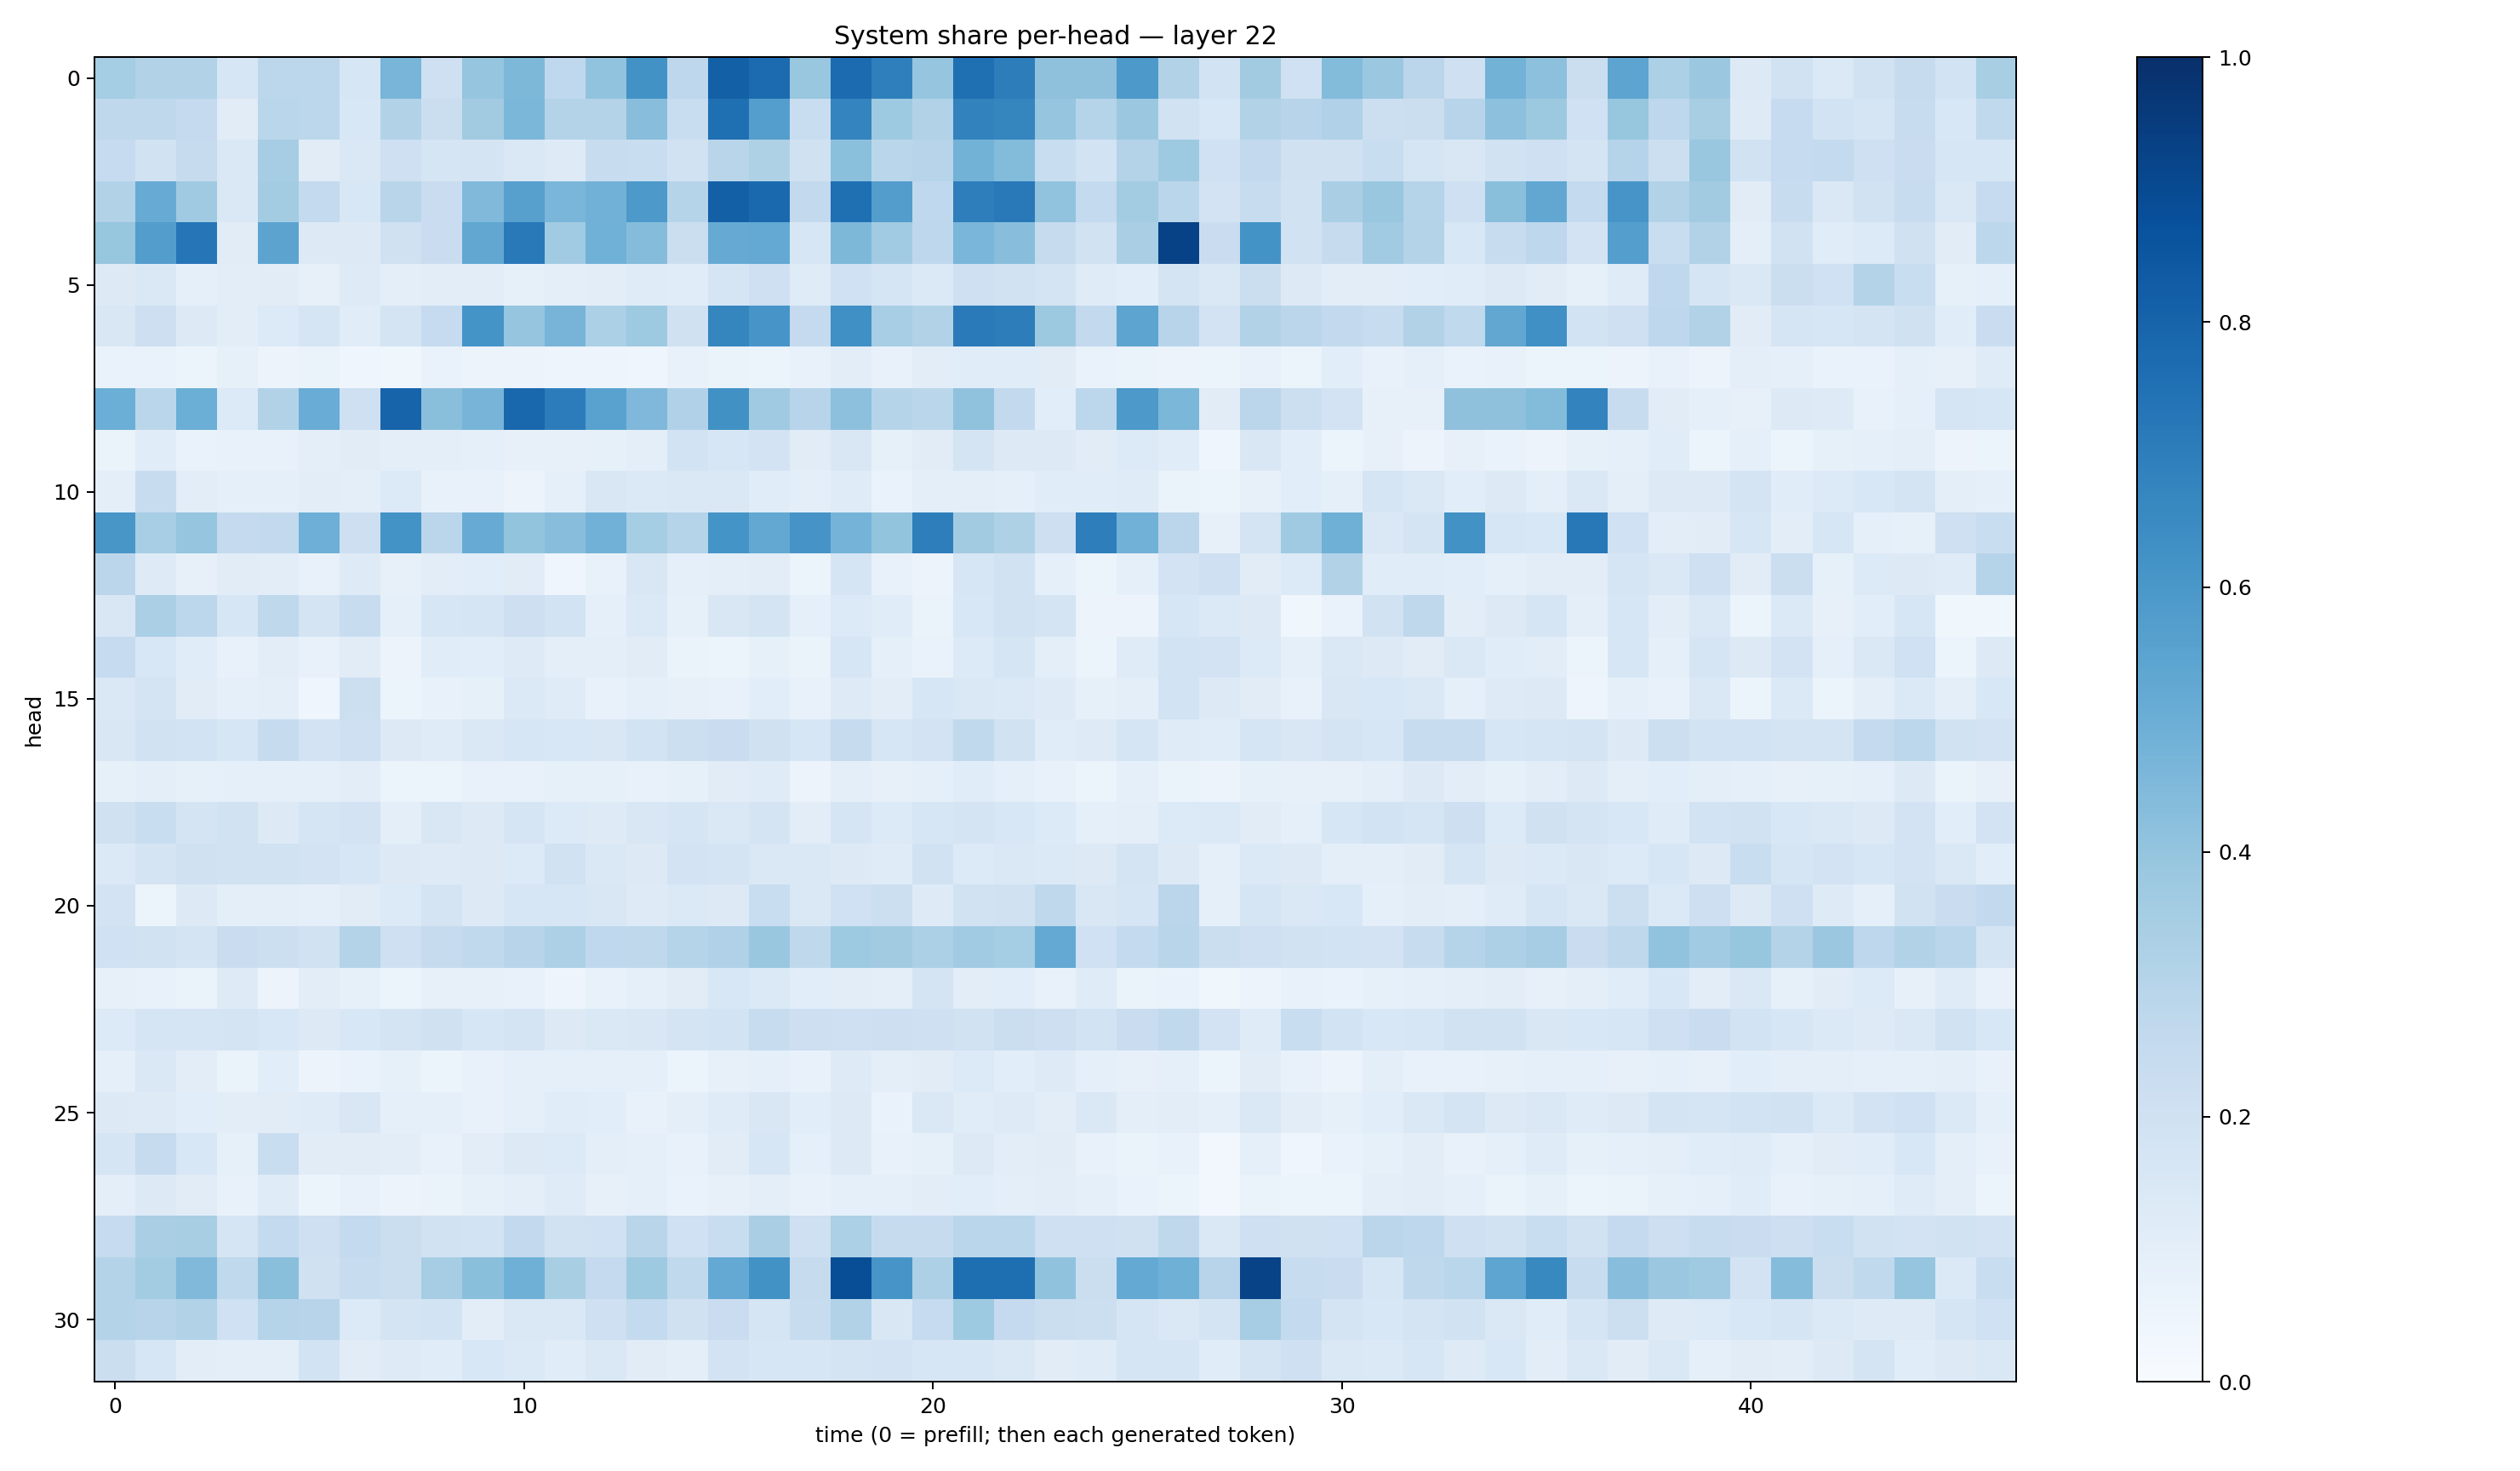

The data file committed next to this chart (first rows):
0.35536072, 0.31245798, 0.31151766, 0.15678619, 0.27939132, 0.27956825, 0.15736258, 0.46519965, 0.20628305, 0.39503488, 0.45348018, 0.2660068, 0.40613547, 0.6246204, 0.2737377, 0.81548256, 0.76969343, 0.38971183, 0.7698104, 0.6934326, 0.39751855, 0.7543998, 0.7027898, 0.41232198
0.2715, 0.2725, 0.25, 0.111, 0.2858, 0.2785, 0.1529, 0.3092, 0.2227, 0.3629, 0.4581, 0.3085, 0.3061, 0.4291, 0.2329, 0.754, 0.5678, 0.2325, 0.6729, 0.3722, 0.3094, 0.6799, 0.668, 0.3948
0.2495, 0.1887, 0.2441, 0.1431, 0.3482, 0.1108, 0.1478, 0.2072, 0.1697, 0.1743, 0.1463, 0.1229, 0.2407, 0.2306, 0.1894, 0.2907, 0.3212, 0.1957, 0.4188, 0.2888, 0.2935, 0.4772, 0.4404, 0.2332
0.3088, 0.5113, 0.3689, 0.1481, 0.3569, 0.2563, 0.1524, 0.2897, 0.2266, 0.4464, 0.5588, 0.4622, 0.4814, 0.5921, 0.2997, 0.8163, 0.7804, 0.2617, 0.7577, 0.5734, 0.2685, 0.6971, 0.7176, 0.4047
0.394, 0.5716, 0.7325, 0.113, 0.5469, 0.1306, 0.1257, 0.1982, 0.2304, 0.5275, 0.7166, 0.3671, 0.4867, 0.4336, 0.2198, 0.5146, 0.5197, 0.1624, 0.457, 0.3659, 0.2738, 0.4647, 0.426, 0.2428
0.132, 0.1459, 0.09143, 0.1037, 0.1124, 0.08024, 0.1231, 0.0951, 0.1029, 0.1023, 0.0856, 0.1006, 0.1052, 0.1187, 0.1147, 0.1675, 0.2081, 0.1179, 0.2005, 0.1679, 0.1389, 0.2054, 0.1941, 0.1761
0.1506, 0.2125, 0.1319, 0.1026, 0.1357, 0.1644, 0.1152, 0.1739, 0.2489, 0.6164, 0.3948, 0.4691, 0.3294, 0.3743, 0.1956, 0.6682, 0.6092, 0.2529, 0.6307, 0.3445, 0.3159, 0.7141, 0.7021, 0.3757
0.0673, 0.06794, 0.05128, 0.08246, 0.05784, 0.06339, 0.04247, 0.03881, 0.06695, 0.05486, 0.05684, 0.04806, 0.04699, 0.04483, 0.07558, 0.06325, 0.06192, 0.07379, 0.1041, 0.07478, 0.1022, 0.1143, 0.1142, 0.1103
0.4993, 0.2866, 0.4979, 0.1365, 0.3097, 0.5042, 0.2074, 0.7971, 0.4232, 0.4694, 0.7868, 0.7066, 0.5525, 0.4522, 0.32, 0.626, 0.3708, 0.2953, 0.4173, 0.2975, 0.2888, 0.4084, 0.2583, 0.1093
0.0664, 0.1153, 0.06891, 0.07613, 0.0722, 0.09596, 0.1096, 0.09839, 0.101, 0.09178, 0.08142, 0.07925, 0.08307, 0.09509, 0.186, 0.1587, 0.1819, 0.1108, 0.1519, 0.08336, 0.1119, 0.1768, 0.1261, 0.1304
0.09859, 0.2355, 0.1025, 0.09053, 0.08941, 0.1042, 0.0941, 0.1334, 0.07662, 0.07594, 0.05735, 0.08641, 0.1502, 0.1372, 0.1411, 0.1463, 0.115, 0.09782, 0.1211, 0.07022, 0.1007, 0.1007, 0.09014, 0.1168
0.6048, 0.3438, 0.3945, 0.25, 0.2613, 0.4952, 0.2112, 0.6182, 0.2819, 0.5093, 0.401, 0.427, 0.481, 0.3522, 0.3013, 0.6165, 0.5256, 0.613, 0.475, 0.4022, 0.6969, 0.3603, 0.3224, 0.2127
0.2851, 0.1247, 0.08156, 0.11, 0.1026, 0.07229, 0.1232, 0.08073, 0.1033, 0.1088, 0.1131, 0.04678, 0.0723, 0.1521, 0.09123, 0.09948, 0.1033, 0.05399, 0.1716, 0.07416, 0.05837, 0.159, 0.1945, 0.09347
0.1516, 0.333, 0.2789, 0.1579, 0.2729, 0.1776, 0.2416, 0.09257, 0.1601, 0.1672, 0.2144, 0.184, 0.0918, 0.1377, 0.08579, 0.15, 0.1784, 0.08788, 0.1355, 0.1153, 0.06581, 0.1554, 0.1885, 0.1772
0.2497, 0.1537, 0.1148, 0.07571, 0.1026, 0.07673, 0.112, 0.0569, 0.1137, 0.106, 0.1238, 0.09419, 0.09875, 0.1103, 0.06401, 0.06205, 0.08453, 0.06622, 0.1574, 0.08663, 0.06762, 0.1356, 0.1687, 0.1
0.1453, 0.1746, 0.1099, 0.08876, 0.099, 0.04635, 0.2175, 0.05985, 0.07211, 0.08277, 0.1375, 0.1199, 0.07646, 0.08854, 0.0811, 0.07739, 0.1076, 0.07139, 0.1221, 0.1022, 0.1571, 0.142, 0.1405, 0.1221
0.1505, 0.1921, 0.1841, 0.1594, 0.2449, 0.1797, 0.2069, 0.1277, 0.119, 0.1408, 0.1629, 0.1524, 0.1521, 0.186, 0.2172, 0.2287, 0.198, 0.1589, 0.2422, 0.1638, 0.1817, 0.2632, 0.1944, 0.1168
0.08417, 0.09815, 0.08282, 0.08636, 0.08806, 0.09014, 0.1042, 0.06212, 0.05883, 0.07066, 0.07311, 0.08234, 0.0832, 0.07574, 0.08326, 0.1103, 0.1186, 0.05785, 0.1003, 0.08179, 0.08839, 0.1158, 0.08729, 0.07229
0.196, 0.234, 0.1741, 0.1919, 0.1328, 0.1697, 0.1812, 0.09442, 0.1485, 0.1256, 0.1711, 0.1361, 0.1246, 0.1497, 0.1677, 0.1442, 0.1785, 0.1023, 0.1677, 0.1351, 0.158, 0.1778, 0.1529, 0.1363
0.1393, 0.1791, 0.198, 0.1893, 0.1878, 0.1808, 0.1611, 0.1295, 0.1232, 0.1261, 0.1356, 0.1921, 0.1407, 0.1261, 0.1815, 0.172, 0.1428, 0.1482, 0.1291, 0.121, 0.193, 0.133, 0.1418, 0.1372
0.1828, 0.05119, 0.1322, 0.1015, 0.09604, 0.08689, 0.1127, 0.1355, 0.1743, 0.1251, 0.1586, 0.1566, 0.1496, 0.1238, 0.1376, 0.1321, 0.2327, 0.1484, 0.2013, 0.2151, 0.1238, 0.1914, 0.1956, 0.2729
0.2029, 0.1893, 0.1789, 0.2272, 0.2172, 0.191, 0.3062, 0.21, 0.246, 0.262, 0.293, 0.3265, 0.2694, 0.2724, 0.304, 0.3192, 0.3831, 0.2707, 0.372, 0.3601, 0.3318, 0.3645, 0.3549, 0.5221
0.07997, 0.07424, 0.06534, 0.1239, 0.05584, 0.1054, 0.08412, 0.05311, 0.08185, 0.07961, 0.07127, 0.04928, 0.078, 0.08705, 0.1128, 0.1559, 0.138, 0.109, 0.1034, 0.09819, 0.179, 0.1047, 0.1076, 0.07195
0.1361, 0.1713, 0.1674, 0.1783, 0.1559, 0.1312, 0.1526, 0.1779, 0.1958, 0.1634, 0.1775, 0.1274, 0.1445, 0.1518, 0.177, 0.1871, 0.2392, 0.2115, 0.2051, 0.2115, 0.2062, 0.1918, 0.2264, 0.2132
0.0885, 0.1475, 0.1053, 0.06325, 0.1093, 0.05649, 0.06657, 0.0833, 0.05897, 0.07482, 0.08777, 0.09237, 0.08622, 0.09304, 0.06245, 0.08056, 0.09109, 0.07124, 0.1221, 0.09406, 0.11, 0.1362, 0.1081, 0.1225
0.1319, 0.1223, 0.1058, 0.1051, 0.1122, 0.1199, 0.1498, 0.0883, 0.08986, 0.07809, 0.09155, 0.1141, 0.1059, 0.07452, 0.09445, 0.1175, 0.1513, 0.1084, 0.1281, 0.06713, 0.1415, 0.1166, 0.1218, 0.1034
0.169, 0.2442, 0.1541, 0.08256, 0.2318, 0.1097, 0.1113, 0.1053, 0.07391, 0.103, 0.1301, 0.1347, 0.09729, 0.09171, 0.07151, 0.1126, 0.1584, 0.09273, 0.1322, 0.0758, 0.0839, 0.1315, 0.102, 0.1119
0.09475, 0.1305, 0.1097, 0.07742, 0.1206, 0.05357, 0.07105, 0.05514, 0.06339, 0.08229, 0.0976, 0.1208, 0.07828, 0.08648, 0.06979, 0.0805, 0.1012, 0.07657, 0.08704, 0.09197, 0.1017, 0.1056, 0.1005, 0.105
0.2499, 0.3392, 0.3407, 0.1645, 0.2578, 0.209, 0.2546, 0.2231, 0.1945, 0.187, 0.2615, 0.1898, 0.2019, 0.2924, 0.2006, 0.234, 0.3367, 0.2044, 0.3285, 0.2459, 0.2435, 0.2878, 0.2855, 0.2051
0.3068, 0.3565, 0.447, 0.2623, 0.4255, 0.1979, 0.2352, 0.2259, 0.3495, 0.4235, 0.4887, 0.3404, 0.251, 0.3723, 0.2656, 0.5212, 0.6246, 0.2423, 0.8863, 0.6069, 0.3268, 0.7582, 0.7601, 0.4063
0.307, 0.2937, 0.31, 0.2001, 0.3042, 0.2937, 0.1341, 0.1794, 0.1865, 0.102, 0.1415, 0.1427, 0.2102, 0.255, 0.1991, 0.2301, 0.1706, 0.2368, 0.3119, 0.1512, 0.2479, 0.3719, 0.2527, 0.2204
0.2214, 0.1593, 0.1051, 0.1006, 0.09604, 0.1842, 0.1105, 0.1229, 0.114, 0.1546, 0.1386, 0.1159, 0.1484, 0.1101, 0.0968, 0.1827, 0.1622, 0.1632, 0.1722, 0.1816, 0.1565, 0.1613, 0.1451, 0.1127
